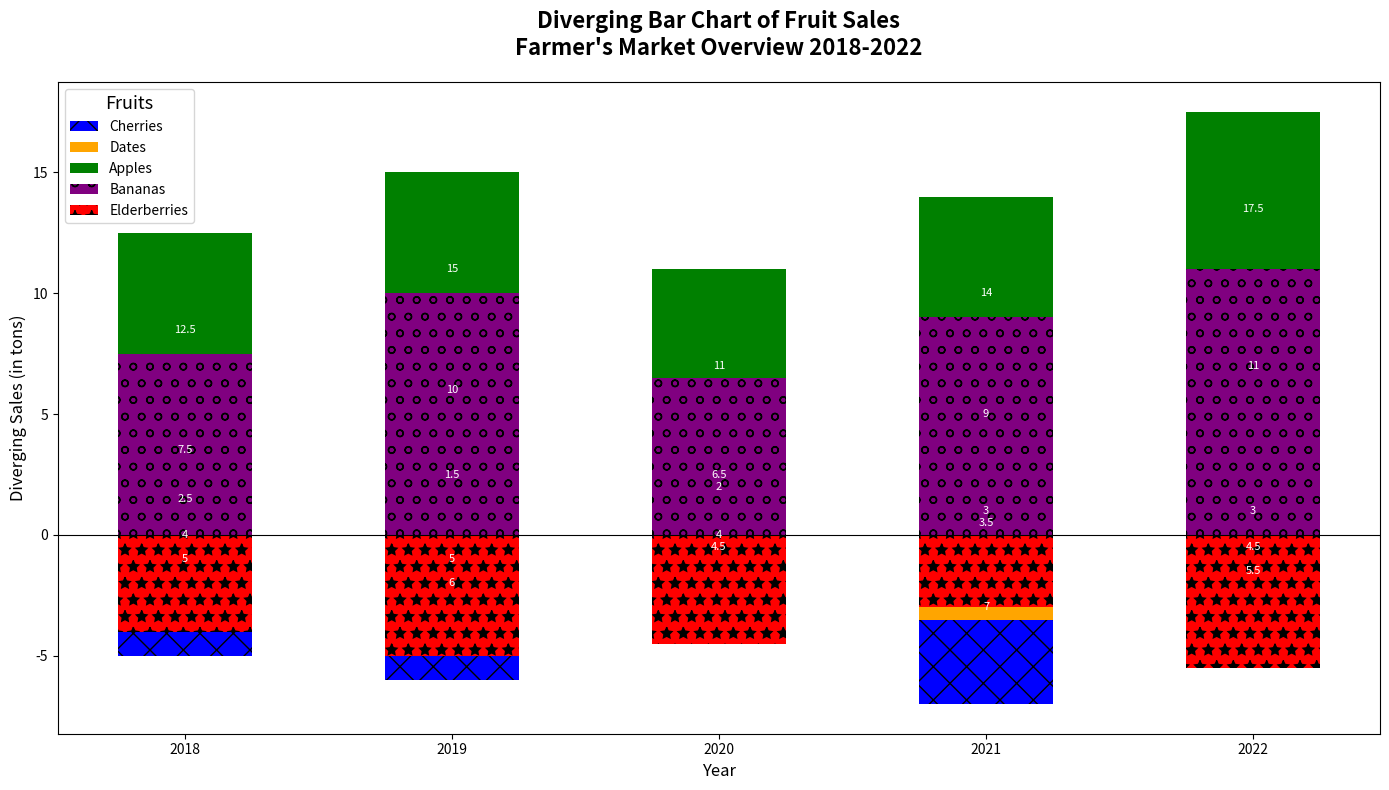

Recreate this plot in Python.
import matplotlib.pyplot as plt
import numpy as np

years = ['2018', '2019', '2020', '2021', '2022']
fruits = ['Apples', 'Bananas', 'Cherries', 'Dates', 'Elderberries']

sales_data = {
    'Elderberries': [-4, -5, -4.5, -3, -5.5],
    'Bananas': [7.5, 10, 6.5, 9, 11],
    'Apples': [12.5, 15, 11, 14, 17.5],
    'Dates': [-2.5, -1.5, -2, -3.5, -3],
    'Cherries': [-5, -6, -4, -7, -4.5]
}

years_count = len(years)
bar_width = 0.5
year_positions = np.arange(years_count)

fig, ax = plt.subplots(figsize=(14, 8))

# Shuffle the order of fruits and styles
bottoms = np.zeros(years_count)
styles = ['x', 'D', 's', 'o', '*']  # Different marker types for variety
colors = ['blue', 'orange', 'green', 'purple', 'red']  # Different colors for variety
line_styles = ['-', '--', '-.', ':', '-']  # Different line styles for variety

# Adjust the order of iteration
for i, (fruit, sales) in enumerate(reversed(sales_data.items())):
    ax.bar(year_positions, sales, bar_width, bottom=bottoms, 
           label=fruit, color=colors[i], linestyle=line_styles[i], hatch=styles[i])

# Alter the annotations - move annotations slightly differently for variety
for fruit, sales in sales_data.items():
    for i, sale in enumerate(sales):
        ax.text(year_positions[i], sale + (4 if sale < 0 else -4), 
                f'{abs(sale)}', ha='center', va='center', fontsize=8, color='white')

# Change the legend and grid style
ax.set_title("Diverging Bar Chart of Fruit Sales\nFarmer's Market Overview 2018-2022", fontsize=16, weight='bold', pad=20)
ax.set_xlabel("Year", fontsize=12)
ax.set_ylabel("Diverging Sales (in tons)", fontsize=12)
ax.set_xticks(year_positions)
ax.set_xticklabels(years)
ax.axhline(0, color='black', linewidth=0.8)
ax.legend(loc='best', title="Fruits", fontsize=10, title_fontsize='13')

# Remove the grid to make changes to stylistic elements
ax.grid(False)

plt.tight_layout()
plt.show()
